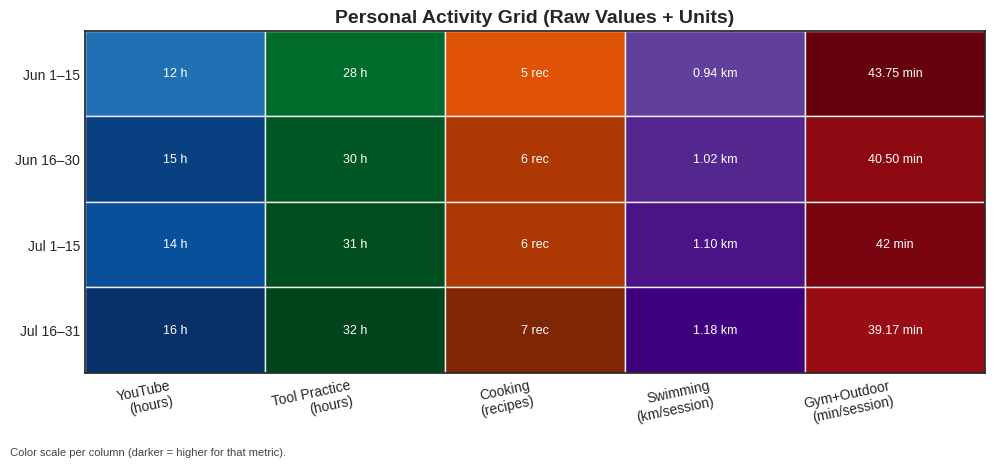

This figure's Python source:
"""Personal activity grid with RAW VALUES and UNITS (no targets shown).

Rows = biweekly periods (time). Columns = activity categories.
Each cell contains the actual value + unit for that period; color shows
how high it is relative to the maximum for THAT column (darker = higher).
"""
from __future__ import annotations
import numpy as np
import matplotlib.pyplot as plt
from matplotlib import colors

# ------------------ Raw data (sample) ------------------
periods = ["Jun 1–15", "Jun 16–30", "Jul 1–15", "Jul 16–31"]

# YouTube watching hours per period (sample data)
youtube_hours = [12, 15, 14, 16]                      # hours

# Tool practice hours per period
tool_hours_total = [28, 30, 31, 32]                   # hours practiced

# Cooking unique recipes per period
unique_recipes = [5, 6, 6, 7]                         # recipes

# Swimming average km per session each period
swim_km_total = [7.5, 8.2, 8.8, 9.4]; sessions_per_period = 8
km_per_session = [d / sessions_per_period for d in swim_km_total]  # km per swim session

# Gym + Outdoor sports combined
strength_minutes = [270, 315, 320, 360]; gym_sessions = [6, 7, 7, 8]
outdoor_minutes = [80, 90, 100, 110]; outdoor_sessions = [2, 3, 3, 4]
total_active_minutes = [g + o for g, o in zip(strength_minutes, outdoor_minutes)]
total_sessions = [g + o for g, o in zip(gym_sessions, outdoor_sessions)]
combined_minutes_per_session = [m / s for m, s in zip(total_active_minutes, total_sessions)]  # min per active session

metrics = [
    ("YouTube\n(hours)", youtube_hours, plt.cm.Blues, "h"),
    ("Tool Practice\n(hours)", tool_hours_total, plt.cm.Greens, "h"),
    ("Cooking\n(recipes)", unique_recipes, plt.cm.Oranges, "rec"),
    ("Swimming\n(km/session)", km_per_session, plt.cm.Purples, "km"),
    ("Gym+Outdoor\n(min/session)", combined_minutes_per_session, plt.cm.Reds, "min"),
]

# ------------------ Build grid ------------------
rows = len(periods); cols = len(metrics)
plt.style.use("seaborn-v0_8-white")
fig, ax = plt.subplots(figsize=(10, 4.8))
ax.set_xlim(0, cols)
ax.set_ylim(0, rows)
ax.invert_yaxis()
ax.set_xticks(np.arange(cols) + 0.5)
ax.set_xticklabels([m[0] for m in metrics], rotation=12, ha='right')
ax.set_yticks(np.arange(rows) + 0.5)
ax.set_yticklabels(periods)
ax.tick_params(length=0)
ax.set_title("Personal Activity Grid (Raw Values + Units)", fontsize=14, weight='bold')

for c, (label, values, cmap, unit) in enumerate(metrics):
    vmax = max(values) or 1
    norm = colors.Normalize(vmin=0, vmax=vmax)
    threshold = 0.65 * vmax
    for r, val in enumerate(values):
        color = cmap(norm(val))
        ax.add_patch(plt.Rectangle((c, r), 1, 1, facecolor=color, edgecolor='#eeeeee'))
        txt_color = '#000' if val < threshold else '#fff'
        display = f"{val:.2f}" if isinstance(val, float) and not float(val).is_integer() else f"{val:.0f}"
        ax.text(c + 0.5, r + 0.5, f"{display} {unit}", ha='center', va='center', fontsize=9, color=txt_color)

fig.text(0.01, 0.02, "Color scale per column (darker = higher for that metric).", fontsize=8, color='#444')
fig.tight_layout(rect=(0,0.05,1,0.98))
fig.savefig("personal_metrics_heatmap.png", dpi=150)
print("Raw-value heatmap saved to personal_metrics_heatmap.png")
